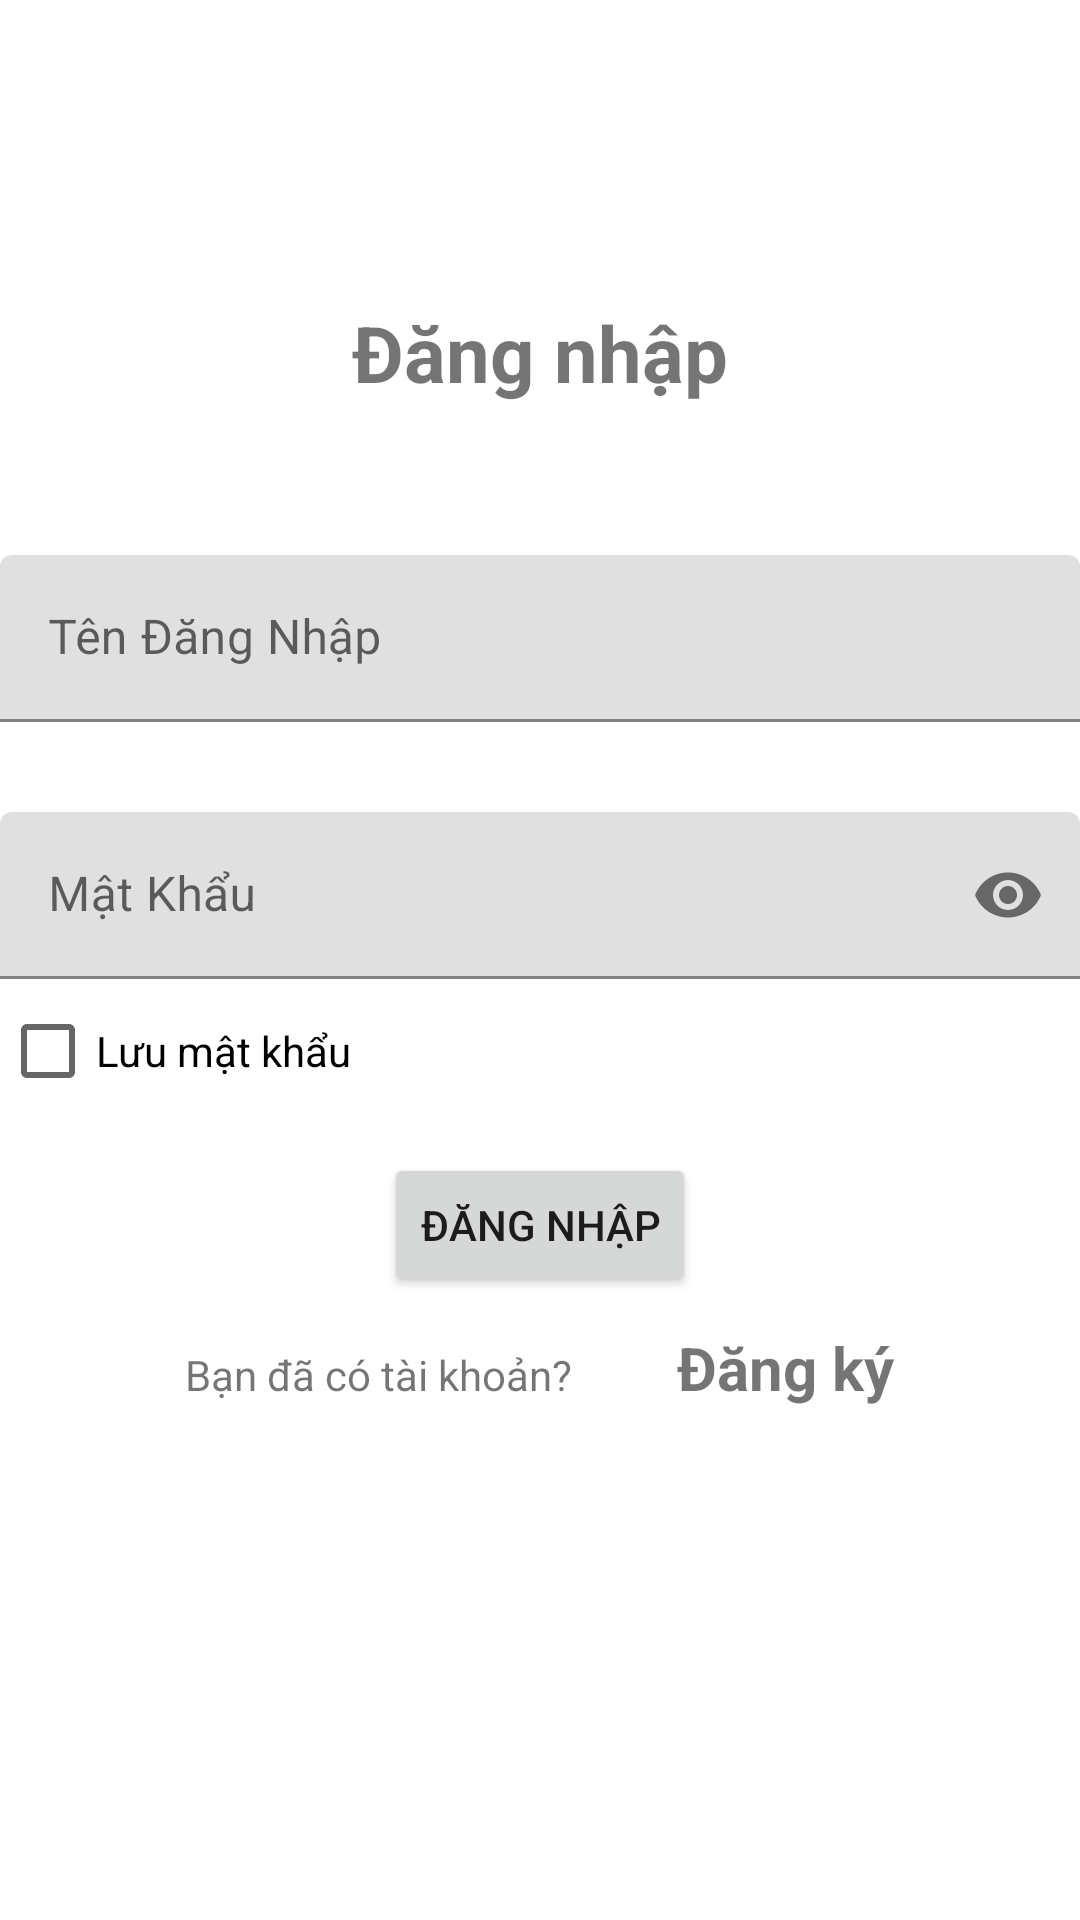

Android layout source for this screen:
<!-- AndroidManifest.xml: application theme Theme.Assignment_MOB201 -->
<!-- res/layout/activity_login.xml -->
<?xml version="1.0" encoding="utf-8"?>
<LinearLayout xmlns:android="http://schemas.android.com/apk/res/android"
    xmlns:app="http://schemas.android.com/apk/res-auto"
    xmlns:tools="http://schemas.android.com/tools"
    android:layout_width="match_parent"
    android:layout_height="match_parent"
    android:orientation="vertical"
    tools:context=".LoginActivity">
    <ImageView
        android:layout_gravity="center"
        android:src="@drawable/img_1"
        android:layout_width="160dp"
        android:layout_height="100dp"/>
    <TextView
        android:layout_gravity="center"
        android:text="Đăng nhập"
        android:textStyle="bold"
        android:textSize="26sp"
        android:layout_width="wrap_content"
        android:layout_height="wrap_content"/>
    <com.google.android.material.textfield.TextInputLayout
        android:layout_width="match_parent"
        android:layout_height="wrap_content"
        android:layout_marginTop="50dp">
        <com.google.android.material.textfield.TextInputEditText
            android:id="@+id/edUsername"
            android:layout_width="match_parent"
            android:layout_height="wrap_content"
            android:hint="Tên Đăng Nhập"
            />
    </com.google.android.material.textfield.TextInputLayout>

    <com.google.android.material.textfield.TextInputLayout
        android:layout_width="match_parent"
        android:layout_height="wrap_content"
        android:layout_marginTop="30dp"
        app:passwordToggleEnabled="true">
        <com.google.android.material.textfield.TextInputEditText
            android:id="@+id/edPassword"
            android:layout_width="match_parent"
            android:layout_height="wrap_content"
            android:hint="Mật Khẩu"
            android:maxLines="1"
            android:inputType="textPassword"
            />
    </com.google.android.material.textfield.TextInputLayout>
    <CheckBox
        android:id="@+id/chkRemberPass"
        android:text="Lưu mật khẩu"
        android:layout_width="match_parent"
        android:layout_height="wrap_content"/>

        <Button
            android:layout_marginTop="10dp"
            android:id="@+id/btnLogin"
            android:layout_width="wrap_content"
            android:layout_height="wrap_content"
            android:text="Đăng nhập"
            android:layout_gravity="center"/>
    <LinearLayout
        android:layout_marginTop="10dp"
        android:orientation="horizontal"
        android:layout_width="wrap_content"
        android:layout_height="wrap_content"
        android:layout_gravity="center">
        <TextView
            android:text="Bạn đã có tài khoản?"
            android:layout_width="wrap_content"
            android:layout_height="wrap_content"/>
        <TextView
            android:id="@+id/tv_reg"
            android:layout_marginLeft="35dp"
            android:textSize="20sp"
            android:textStyle="bold"
            android:text="Đăng ký"
            android:layout_width="wrap_content"
            android:layout_height="wrap_content"/>
    </LinearLayout>




</LinearLayout>
<!-- resources referenced by this layout -->
<resources>
  <style name="Theme.Assignment_MOB201" parent="Theme.MaterialComponents.DayNight.NoActionBar">
          
          <item name="colorPrimary">@color/purple_500</item>
          <item name="colorPrimaryVariant">@color/purple_700</item>
          <item name="colorOnPrimary">@color/white</item>
          
          <item name="colorSecondary">@color/teal_200</item>
          <item name="colorSecondaryVariant">@color/teal_700</item>
          <item name="colorOnSecondary">@color/black</item>
          
          <item name="android:statusBarColor">?attr/colorPrimaryVariant</item>
          
      </style>
  <!-- not gathered from this repository: default colours our renderer supplied (Android Studio template values) -->
  <color name="purple_500">#FF6200EE</color>
  <color name="purple_700">#FF3700B3</color>
  <color name="teal_200">#FF03DAC5</color>
  <color name="teal_700">#FF018786</color>
  <color name="black">#FF000000</color>
  <color name="white">#FFFFFFFF</color>
</resources>
